9-way image classification set "inaturalist_12K" from GitHub (neilghosh2000/CS6910_Assignment2); label vocabulary: amphibia, animalia, aves, fungi, insecta, mammalia, mollusca, plantae, reptilia.

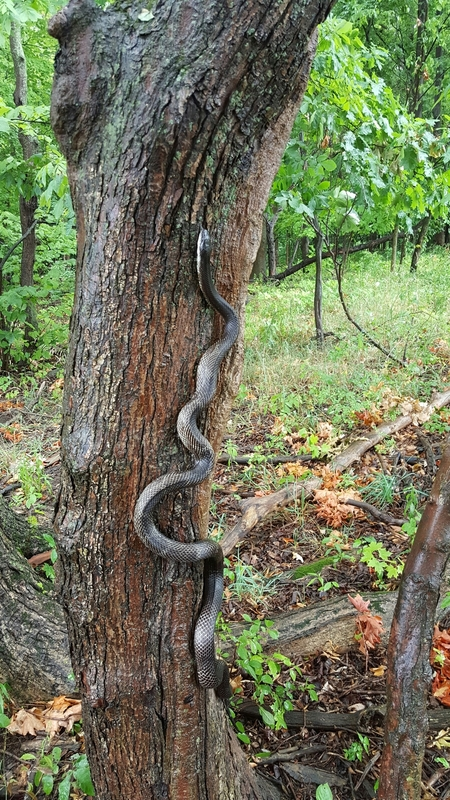
Label: reptilia

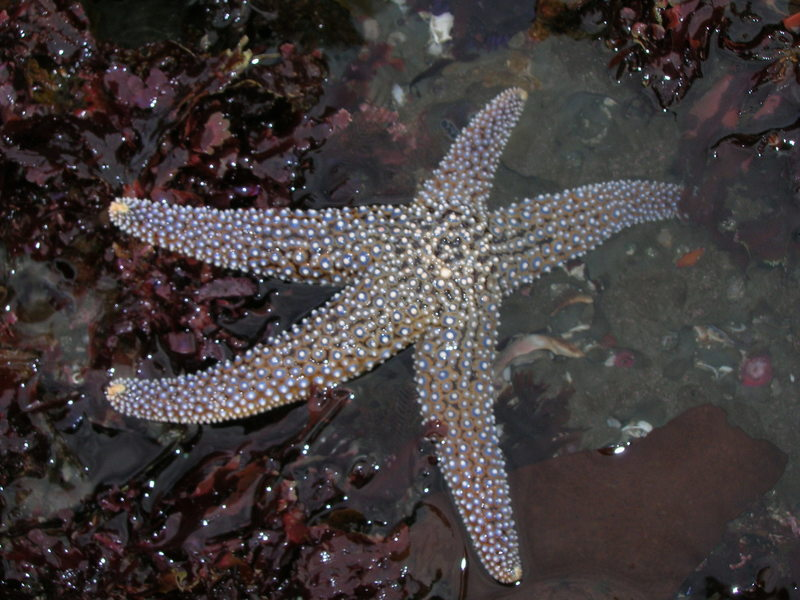
Label: animalia

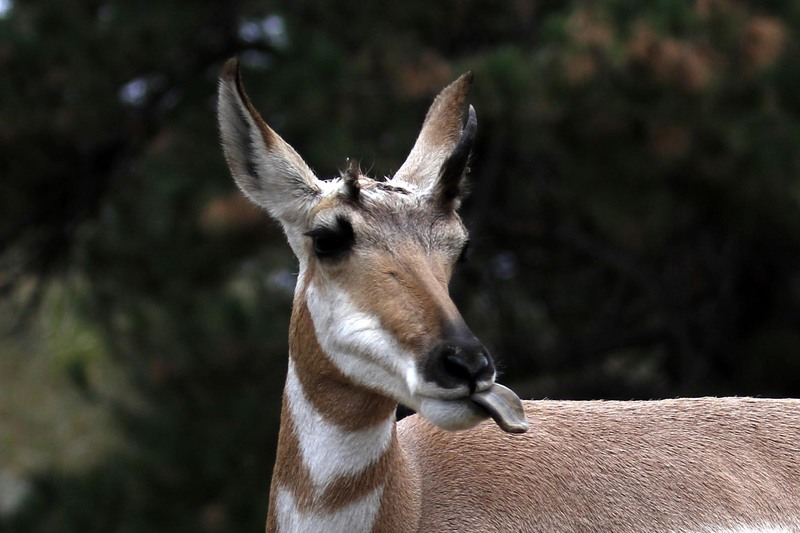
Label: mammalia

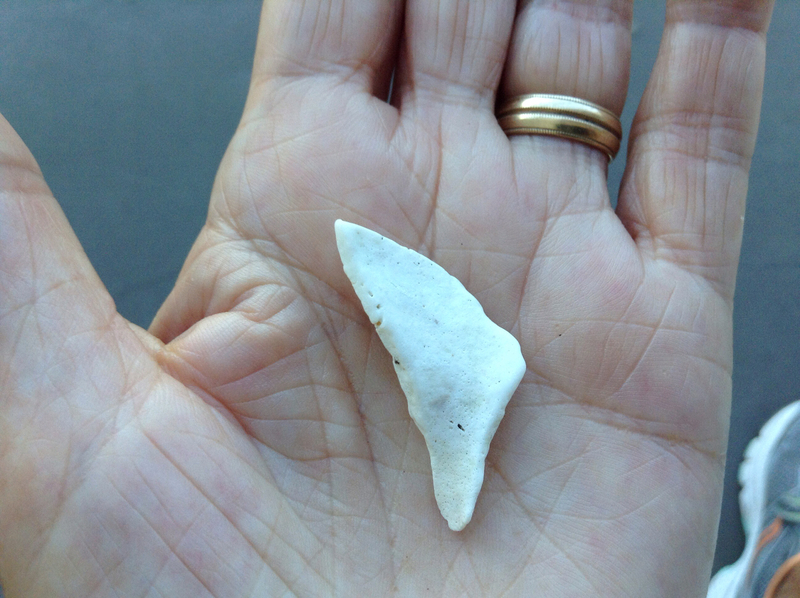
Label: mollusca

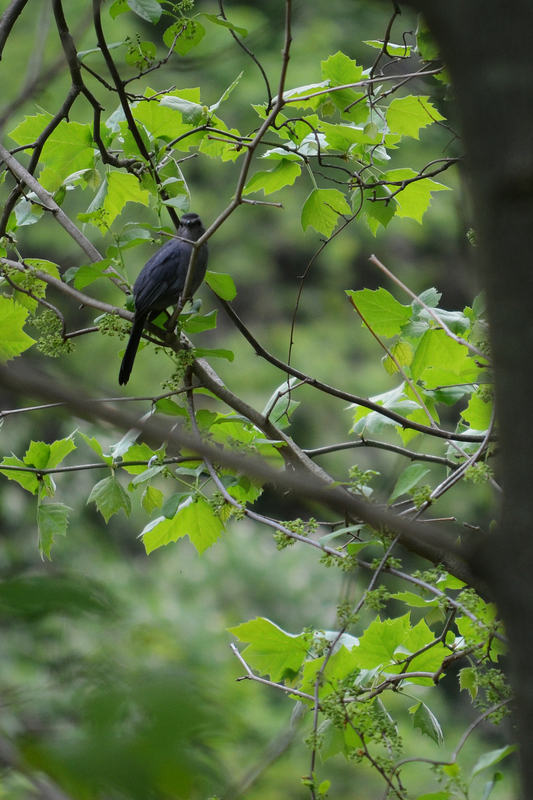
Label: aves

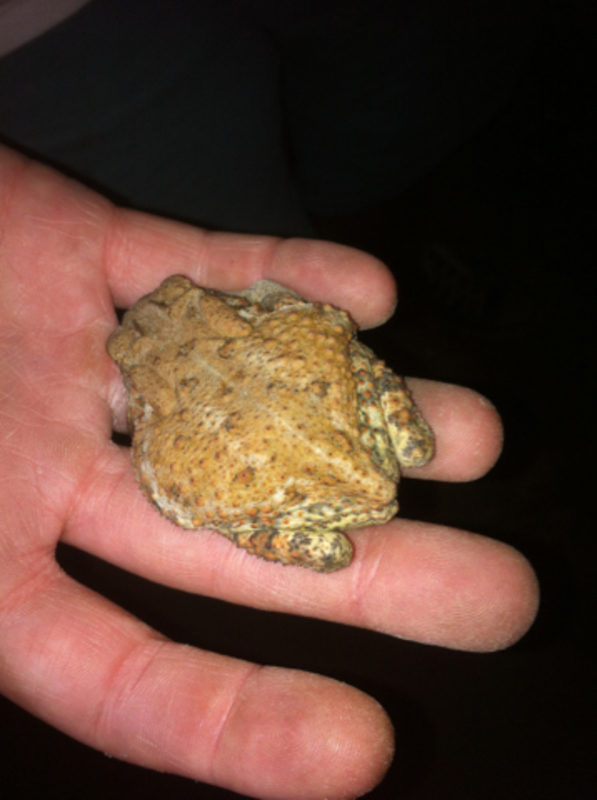
Label: amphibia
